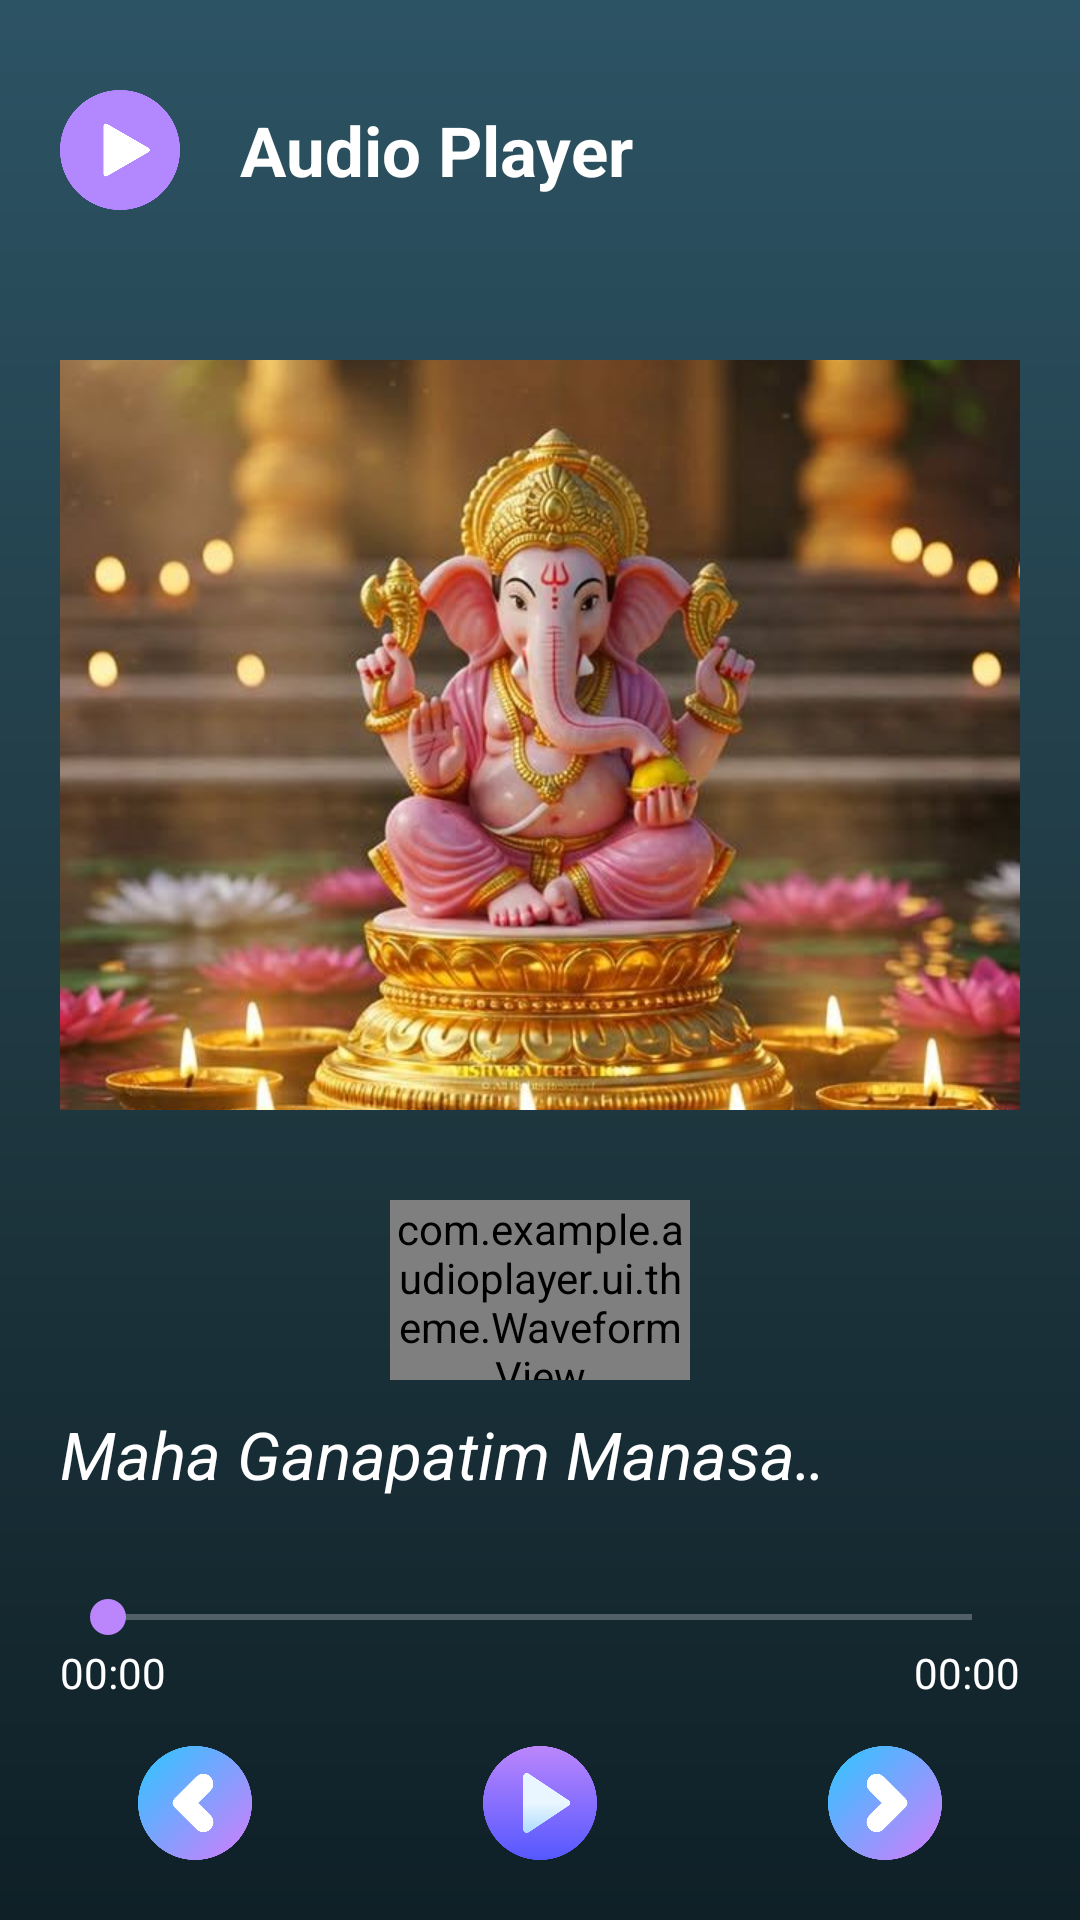

This screen was rendered from an Android layout file. Write that file and the resources it references.
<!-- AndroidManifest.xml: activity theme Theme.AudioPlayer -->
<!-- res/layout/activity_playback.xml -->
<?xml version="1.0" encoding="utf-8"?>
<LinearLayout
    xmlns:android="http://schemas.android.com/apk/res/android"
    android:orientation="vertical"
    android:background="@drawable/gradiant_background"
    android:layout_width="match_parent"
    android:layout_height="match_parent">
    <LinearLayout
        android:layout_width="match_parent"
        android:layout_height="wrap_content"
        android:orientation="horizontal"
        android:layout_marginLeft="20dp"
        android:layout_gravity="center"
        android:gravity="center"
        android:layout_marginRight="20dp"
        android:layout_marginTop="30dp">
        <ImageView
            android:layout_width="40dp"
            android:layout_height="40dp"
            android:src="@drawable/arrow"/>
        <TextView
            android:layout_width="match_parent"
            android:layout_height="wrap_content"
            android:textSize="23dp"
            android:layout_marginLeft="20dp"
            android:text="Audio Player"
            android:textColor="@color/white"
            android:textStyle="bold"
            />
    </LinearLayout>


    <ImageView
        android:id="@+id/songimage"
        android:layout_width="match_parent"
        android:layout_gravity="center"
        android:layout_height="250dp"
        android:layout_marginTop="50dp"
        android:layout_marginRight="20dp"
        android:layout_marginLeft="20dp"
        android:src="@drawable/ganapthi"
        android:scaleType="centerCrop"
        android:adjustViewBounds="true"/>
<LinearLayout
    android:layout_width="match_parent"
    android:layout_height="wrap_content"
    android:orientation="vertical"
    android:padding="20dp"
    android:gravity="center">
    <com.example.audioplayer.ui.theme.WaveformView
        android:id="@+id/waveformView"
        android:layout_width="100dp"
        android:layout_height="60dp"
        android:layout_marginTop="10dp"/>
    <RelativeLayout
        android:layout_width="match_parent"
        android:layout_height="wrap_content"
        android:layout_gravity="center"
        android:orientation="horizontal">
        <TextView
            android:id="@+id/songName"
            android:layout_width="match_parent"
            android:layout_height="wrap_content"
            android:text="Maha Ganapatim Manasa Smarami With Lyrics | Popular Devotional Ganpati Songs | Rajshri Soul"
            android:textSize="22sp"
            android:textColor="#FFFFFF"
            android:textStyle="italic"
            android:layout_marginTop="10dp"
            android:layout_marginRight="60dp"

            android:ellipsize="marquee"
            android:marqueeRepeatLimit="marquee_forever"
            android:singleLine="true"
            android:focusable="true"
            android:focusableInTouchMode="true"
            android:scrollHorizontally="true"/>
        <ImageView
            android:id="@+id/btnEqualizer"
            android:layout_width="50dp"
            android:layout_height="50dp"
            android:layout_alignParentRight="true"
            android:layout_gravity="center"
            android:src="@drawable/equalizer"/>
    </RelativeLayout>


    <SeekBar
        android:id="@+id/seekBar"
        android:progressTint="#BB86FC"
        android:thumbTint="#BB86FC"
        android:progressBackgroundTint="#fff"
        android:layout_width="match_parent"
        android:layout_height="wrap_content"
        android:layout_marginTop="20dp"/>

    <LinearLayout
        android:layout_width="match_parent"
        android:layout_height="wrap_content"
        android:orientation="horizontal">

        <TextView
            android:id="@+id/txtCurrent"
            android:text="00:00"
            android:textColor="@color/white"
            android:layout_weight="1"
            android:layout_width="0dp"
            android:layout_height="wrap_content"/>

        <TextView
            android:id="@+id/txtDuration"
            android:text="00:00"
            android:gravity="end"
            android:textColor="@color/white"
            android:layout_weight="1"
            android:layout_width="0dp"
            android:layout_height="wrap_content"/>
    </LinearLayout>
    <RelativeLayout
        android:layout_width="match_parent"
        android:layout_height="wrap_content"
        android:layout_gravity="center"
        android:gravity="center"
        android:layout_marginTop="15dp"
        android:orientation="horizontal">
        <ImageView
            android:layout_width="50dp"
            android:layout_height="50dp"
            android:id="@+id/previousimg"
            android:layout_centerVertical="true"
            android:layout_marginLeft="20dp"
            android:src="@drawable/back"/>
        <ImageView
            android:layout_width="60dp"
            android:layout_height="60dp"
            android:layout_gravity="center"
            android:layout_centerHorizontal="true"
            android:layout_centerVertical="true"
            android:id="@+id/play"
            android:src="@drawable/playbutton"/>
        <LinearLayout
            android:layout_width="60dp"
            android:layout_height="60dp"
            android:orientation="horizontal"
            android:layout_gravity="center"
            android:layout_centerVertical="true"
            android:layout_centerHorizontal="true"
            android:id="@+id/playlinear"
            />
        <ImageView
            android:layout_width="50dp"
            android:layout_height="50dp"
            android:layout_gravity="center"
            android:layout_centerVertical="true"
            android:layout_alignParentRight="true"
            android:layout_marginRight="20dp"
            android:id="@+id/nextsong"
            android:src="@drawable/right"/>
    </RelativeLayout>

</LinearLayout>


</LinearLayout>
<!-- resources referenced by this layout -->
<resources>
  <!-- drawable arrow: png bitmap (drawable, 15731 bytes) -->
  <!-- drawable back: png bitmap (drawable, 28486 bytes) -->
  <!-- drawable ganapthi: jpg bitmap (drawable, 84323 bytes) -->
  <!-- drawable gradiant_background (drawable) -->
  <shape xmlns:android="http://schemas.android.com/apk/res/android">
      <gradient
          android:startColor="#0F2027"
          android:endColor="#2C5364"
          android:centerColor="#203A43"
          android:angle="90"
          android:type="linear" />
  
      <corners
          android:bottomLeftRadius="0dp"
          android:bottomRightRadius="0dp"
          android:topLeftRadius="0dp"
          android:topRightRadius="0dp" />
  </shape>
  <!-- drawable playbutton: png bitmap (drawable, 16399 bytes) -->
  <!-- drawable right: png bitmap (drawable, 28896 bytes) -->
  <style name="Theme.AudioPlayer" parent="android:Theme.Material.Light.NoActionBar" />
  <!-- not gathered from this repository: default colours our renderer supplied (Android Studio template values) -->
  <color name="white">#FFFFFFFF</color>
</resources>
